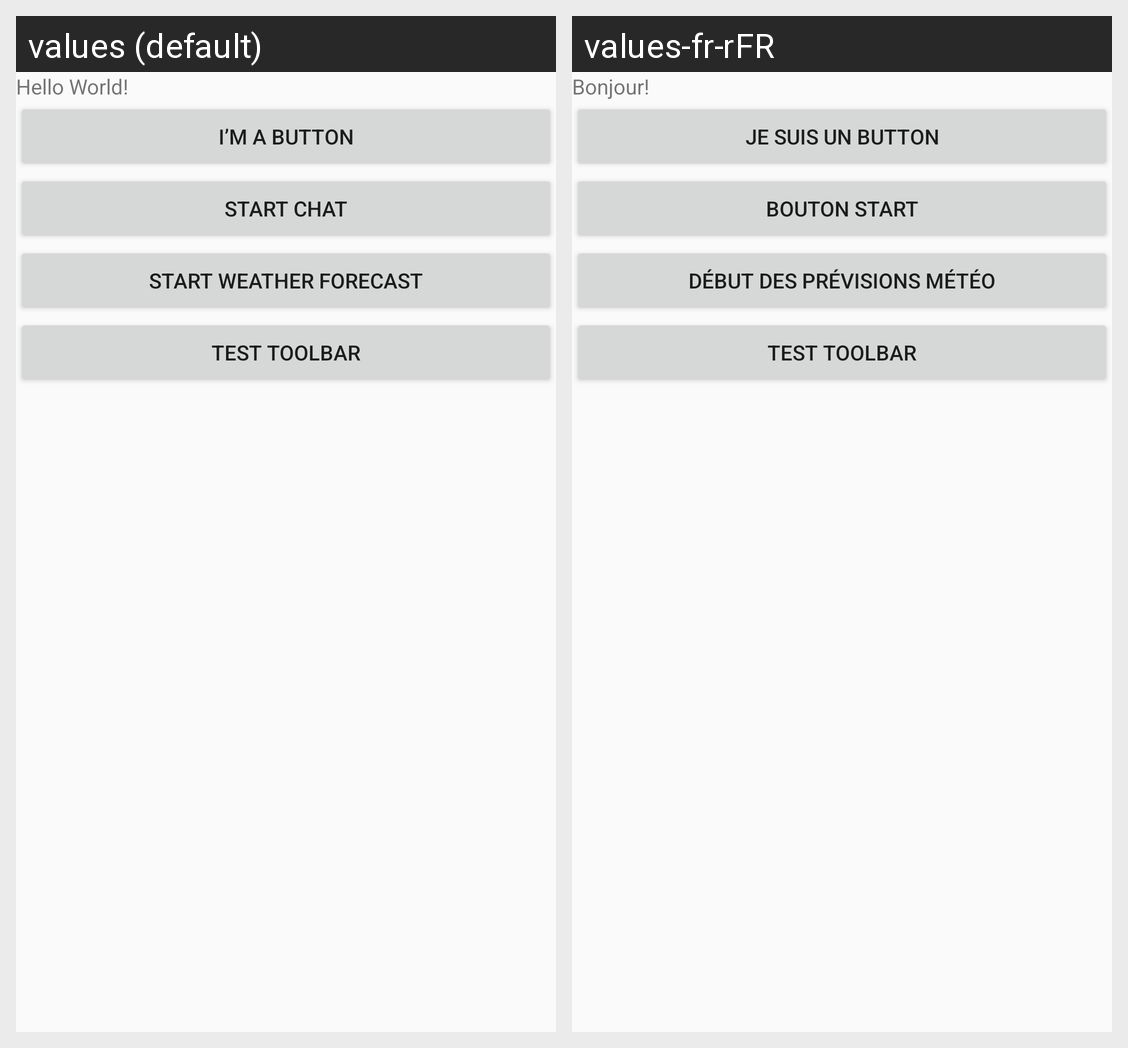

Strings drawn on this Android screen and how each of the app's shown locales translates them:
Android screen res/layout/activity_start.xml rendered under 2 locales, left to right: values (default), values-fr-rFR. Device: Nexus 5 (rendered at 1080×1920; each locale shown at half size, 540×960, under a caption strip naming it); theme AppTheme.
Strings drawn on this screen, with the default value and each locale's value (text and hints the layout hard-codes, and strings that could not be matched under every locale, appear in the picture but are not listed):

hello_message
  values: Hello World!
  values-fr-rFR: Bonjour!

ButtonText
  values: I’m a button
  values-fr-rFR: Je suis un button

start_button
  values: Start Chat
  values-fr-rFR: Bouton Start

startWeatherForecastButtonTxt
  values: Start Weather Forecast
  values-fr-rFR: Début des prévisions météo
